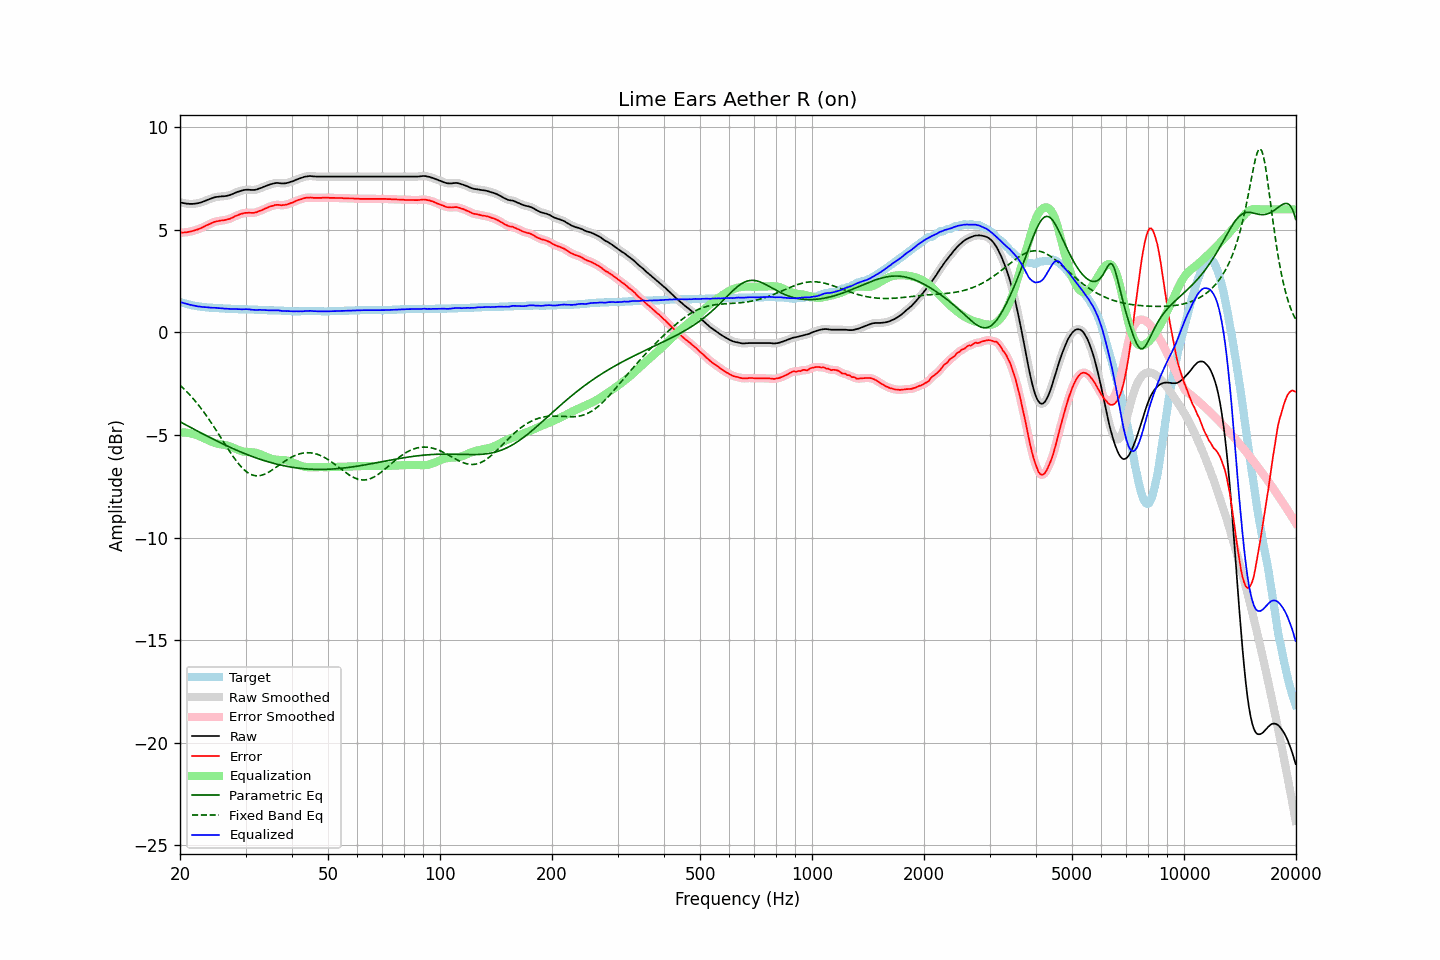

Data behind this chart, as committed beside it:
frequency, raw, error, smoothed, error_smoothed, equalization, parametric_eq, fixed_band_eq, equalized_raw, equalized_smoothed, target
20.00, 6.35, 4.86, 6.35, 4.86, -4.86, -4.35, -2.57, 1.48, 1.48, 1.49
20.20, 6.33, 4.87, 6.32, 4.86, -4.86, -4.39, -2.64, 1.46, 1.46, 1.46
20.40, 6.31, 4.87, 6.31, 4.87, -4.87, -4.44, -2.71, 1.44, 1.44, 1.44
20.61, 6.30, 4.88, 6.29, 4.88, -4.88, -4.48, -2.79, 1.42, 1.42, 1.42
20.81, 6.28, 4.88, 6.28, 4.88, -4.89, -4.52, -2.87, 1.39, 1.39, 1.40
21.02, 6.28, 4.90, 6.27, 4.90, -4.90, -4.56, -2.95, 1.38, 1.37, 1.38
21.23, 6.27, 4.91, 6.27, 4.91, -4.91, -4.60, -3.03, 1.35, 1.35, 1.36
21.44, 6.27, 4.93, 6.27, 4.93, -4.93, -4.65, -3.12, 1.34, 1.34, 1.34
21.66, 6.27, 4.95, 6.27, 4.95, -4.95, -4.69, -3.21, 1.32, 1.32, 1.32
21.87, 6.28, 4.97, 6.27, 4.97, -4.97, -4.73, -3.30, 1.31, 1.30, 1.31
22.09, 6.29, 5.00, 6.28, 5.00, -4.99, -4.77, -3.39, 1.29, 1.29, 1.29
22.31, 6.30, 5.02, 6.30, 5.02, -5.02, -4.81, -3.49, 1.27, 1.27, 1.28
22.54, 6.32, 5.05, 6.31, 5.05, -5.05, -4.85, -3.59, 1.26, 1.26, 1.27
22.76, 6.34, 5.08, 6.34, 5.08, -5.09, -4.89, -3.69, 1.25, 1.25, 1.26
22.99, 6.37, 5.12, 6.36, 5.12, -5.12, -4.93, -3.79, 1.24, 1.24, 1.25
23.22, 6.40, 5.16, 6.39, 5.16, -5.16, -4.98, -3.90, 1.24, 1.24, 1.24
23.45, 6.43, 5.20, 6.43, 5.20, -5.20, -5.02, -4.01, 1.23, 1.23, 1.23
23.69, 6.45, 5.24, 6.46, 5.24, -5.24, -5.06, -4.12, 1.22, 1.22, 1.22
23.92, 6.49, 5.27, 6.49, 5.27, -5.27, -5.10, -4.23, 1.21, 1.21, 1.22
24.16, 6.52, 5.31, 6.52, 5.31, -5.31, -5.14, -4.35, 1.21, 1.21, 1.21
24.40, 6.55, 5.34, 6.55, 5.34, -5.34, -5.18, -4.46, 1.21, 1.21, 1.21
24.65, 6.58, 5.38, 6.57, 5.37, -5.37, -5.21, -4.58, 1.21, 1.20, 1.20
24.89, 6.60, 5.40, 6.59, 5.40, -5.39, -5.25, -4.70, 1.20, 1.20, 1.20
25.14, 6.61, 5.42, 6.61, 5.42, -5.41, -5.29, -4.83, 1.19, 1.19, 1.19
25.39, 6.62, 5.43, 6.62, 5.43, -5.43, -5.33, -4.95, 1.18, 1.19, 1.19
25.65, 6.63, 5.45, 6.62, 5.45, -5.44, -5.37, -5.07, 1.18, 1.18, 1.18
25.91, 6.64, 5.46, 6.63, 5.46, -5.46, -5.41, -5.20, 1.18, 1.17, 1.18
26.16, 6.64, 5.47, 6.64, 5.47, -5.47, -5.44, -5.32, 1.17, 1.17, 1.17
26.43, 6.65, 5.48, 6.65, 5.48, -5.48, -5.48, -5.44, 1.16, 1.16, 1.17
26.69, 6.66, 5.50, 6.66, 5.50, -5.50, -5.52, -5.57, 1.15, 1.15, 1.16
26.96, 6.68, 5.52, 6.67, 5.52, -5.53, -5.55, -5.69, 1.15, 1.15, 1.16
27.23, 6.70, 5.54, 6.70, 5.54, -5.55, -5.59, -5.81, 1.14, 1.14, 1.16
27.50, 6.73, 5.58, 6.73, 5.58, -5.58, -5.63, -5.93, 1.14, 1.14, 1.15
27.77, 6.76, 5.61, 6.76, 5.61, -5.61, -5.66, -6.04, 1.14, 1.14, 1.15
28.05, 6.80, 5.66, 6.79, 5.65, -5.65, -5.70, -6.15, 1.15, 1.14, 1.14
28.33, 6.83, 5.69, 6.82, 5.69, -5.68, -5.73, -6.26, 1.14, 1.14, 1.14
28.62, 6.85, 5.72, 6.85, 5.72, -5.72, -5.76, -6.36, 1.14, 1.14, 1.14
28.90, 6.88, 5.75, 6.88, 5.75, -5.75, -5.80, -6.45, 1.13, 1.13, 1.13
29.19, 6.91, 5.78, 6.90, 5.78, -5.78, -5.83, -6.54, 1.13, 1.13, 1.13
29.48, 6.93, 5.80, 6.93, 5.80, -5.80, -5.86, -6.62, 1.13, 1.13, 1.13
29.78, 6.95, 5.82, 6.94, 5.82, -5.81, -5.90, -6.70, 1.13, 1.13, 1.13
30.08, 6.96, 5.83, 6.95, 5.83, -5.82, -5.93, -6.76, 1.14, 1.13, 1.13
30.38, 6.96, 5.83, 6.96, 5.83, -5.82, -5.96, -6.82, 1.13, 1.13, 1.13
30.68, 6.96, 5.84, 6.95, 5.83, -5.83, -5.99, -6.87, 1.13, 1.12, 1.12
30.99, 6.95, 5.83, 6.95, 5.83, -5.83, -6.02, -6.91, 1.11, 1.12, 1.12
31.30, 6.95, 5.83, 6.94, 5.83, -5.84, -6.05, -6.94, 1.11, 1.11, 1.12
31.61, 6.95, 5.83, 6.95, 5.83, -5.85, -6.08, -6.97, 1.10, 1.10, 1.12
31.93, 6.96, 5.85, 6.96, 5.85, -5.86, -6.10, -6.98, 1.10, 1.10, 1.11
32.24, 6.98, 5.87, 6.98, 5.87, -5.88, -6.13, -6.98, 1.10, 1.10, 1.11
32.57, 7.01, 5.91, 7.00, 5.90, -5.90, -6.16, -6.98, 1.10, 1.10, 1.10
32.89, 7.04, 5.94, 7.03, 5.93, -5.93, -6.19, -6.97, 1.10, 1.10, 1.10
33.22, 7.06, 5.96, 7.06, 5.97, -5.97, -6.21, -6.95, 1.09, 1.10, 1.10
33.55, 7.10, 6.00, 7.09, 6.00, -6.00, -6.24, -6.93, 1.09, 1.09, 1.10
33.89, 7.13, 6.04, 7.12, 6.03, -6.04, -6.26, -6.89, 1.09, 1.09, 1.09
34.23, 7.16, 6.07, 7.16, 6.07, -6.07, -6.28, -6.86, 1.08, 1.09, 1.09
34.57, 7.19, 6.11, 7.19, 6.11, -6.10, -6.31, -6.82, 1.08, 1.08, 1.08
34.92, 7.22, 6.14, 7.21, 6.13, -6.14, -6.33, -6.77, 1.08, 1.08, 1.08
35.27, 7.24, 6.16, 7.24, 6.16, -6.16, -6.35, -6.72, 1.07, 1.08, 1.08
35.62, 7.26, 6.18, 7.26, 6.18, -6.18, -6.37, -6.67, 1.07, 1.08, 1.08
35.97, 7.28, 6.21, 7.27, 6.20, -6.19, -6.39, -6.61, 1.08, 1.08, 1.07
... 635 more rows
